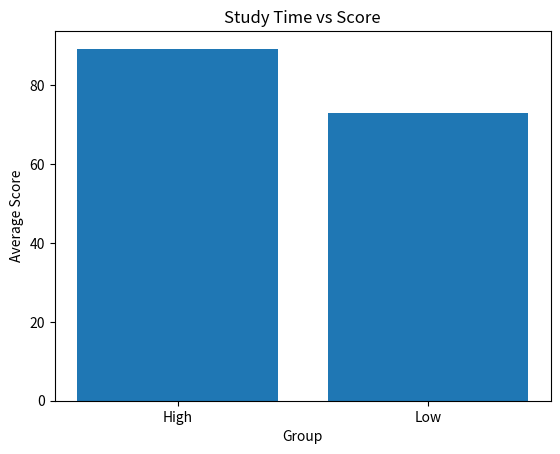
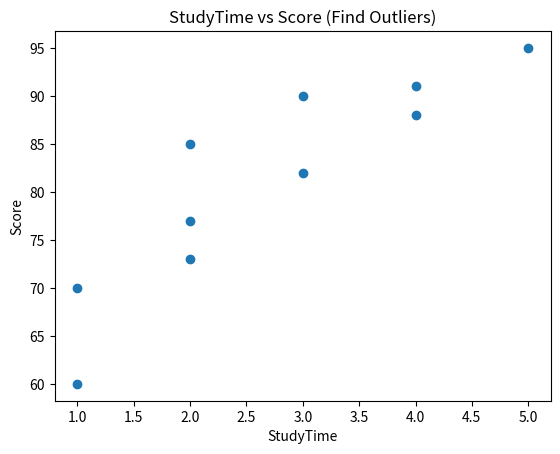

Here is the Python script that generated these plots, in order:
import pandas as pd

data = {
    "Name": ["A","B","C","D","E","F","G","H","I","J"],
    "Age": [22, 25, 19, 35, 28, 40, 30, 21, 23, 27],
    "Score": [85, 90, 70, 88, 95, 60, 77, 82, 91, 73],
    "StudyTime": [2, 3, 1, 4, 5, 1, 2, 3, 4, 2]
}

df = pd.DataFrame(data)
df

print(df.head())
print("평균 점수:", df["Score"].mean())

df["Group"] = df["StudyTime"].apply(lambda x: "High" if x >= 3 else "Low")

print(df)

group_score = df.groupby("Group")["Score"].mean()
print(group_score)

import matplotlib.pyplot as plt

plt.bar(group_score.index, group_score.values)
plt.title("Study Time vs Score")
plt.xlabel("Group")
plt.ylabel("Average Score")
plt.show()

plt.scatter(df["StudyTime"], df["Score"])

plt.xlabel("StudyTime")
plt.ylabel("Score")
plt.title("StudyTime vs Score (Find Outliers)")
plt.show()
